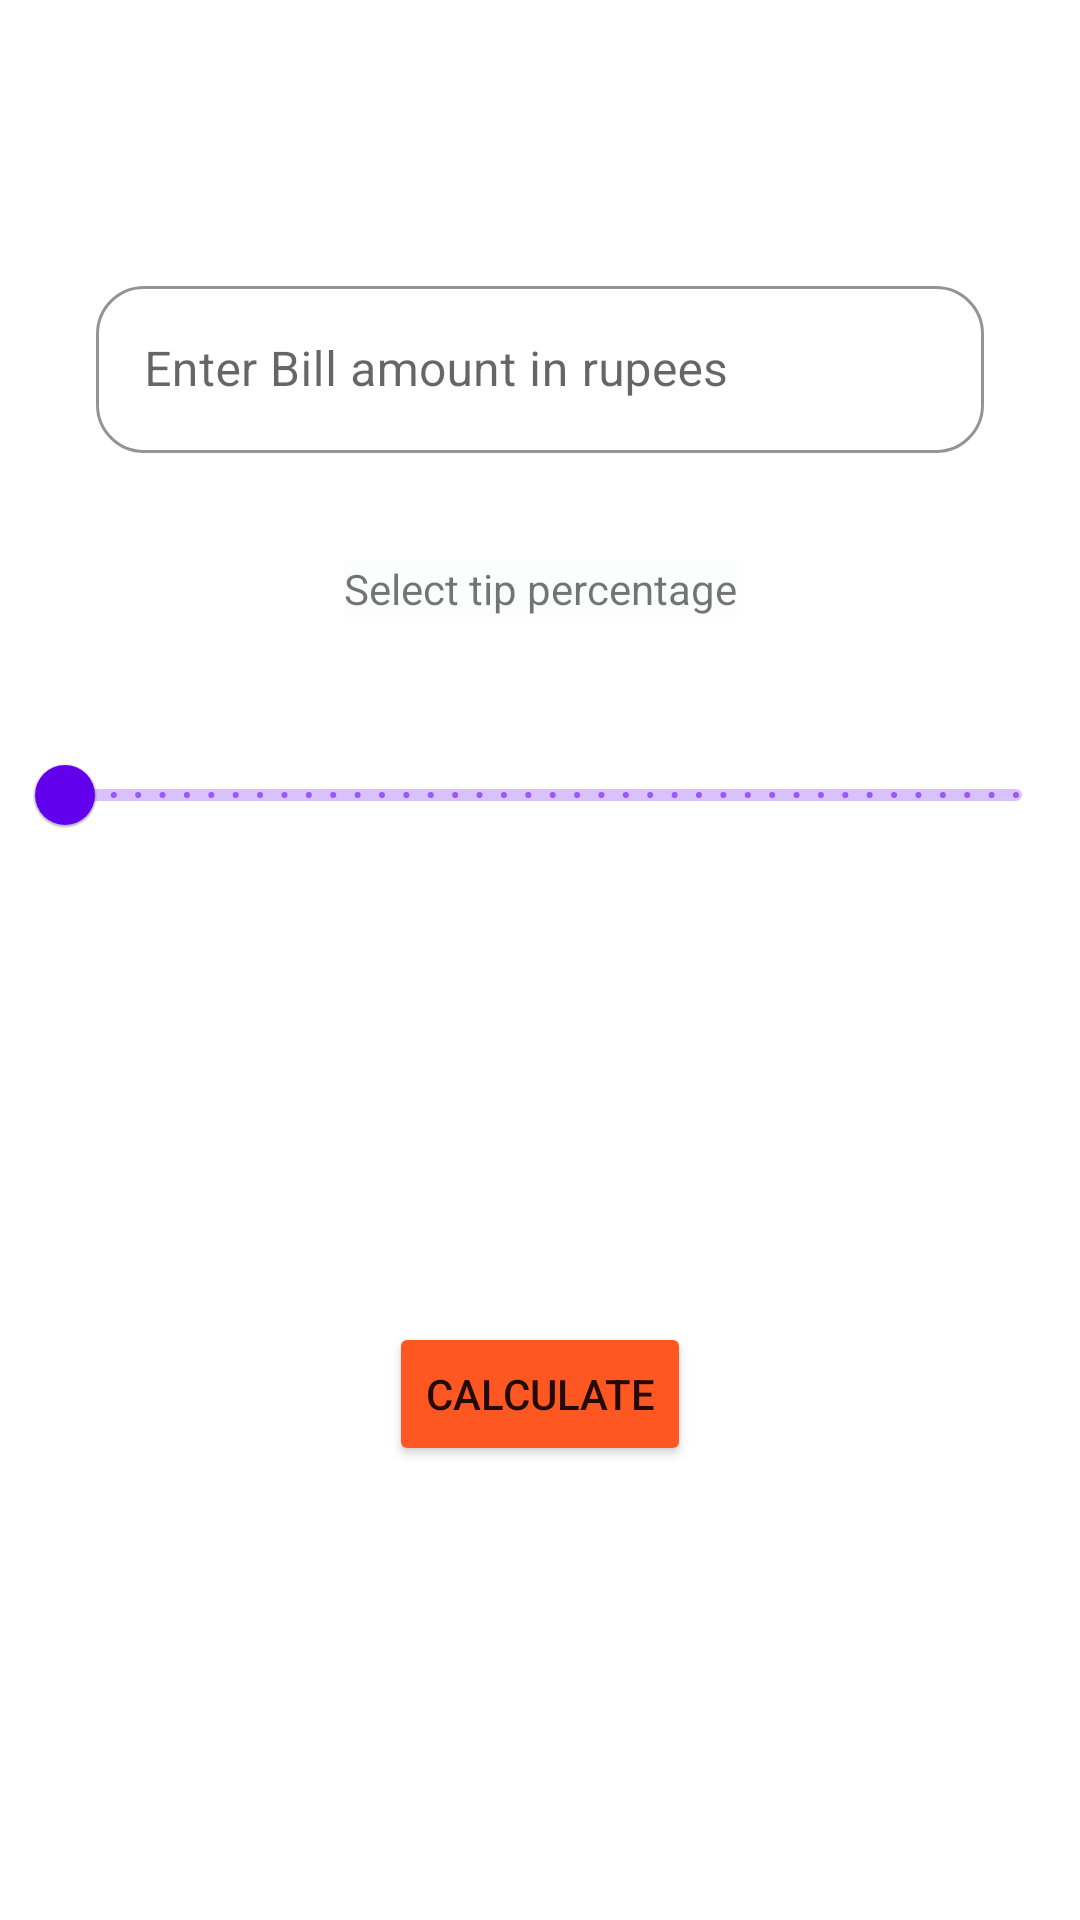

Write the Android layout XML for this screen, with the resource values it uses.
<!-- AndroidManifest.xml: application theme Theme.TipCalculatorApp -->
<!-- res/layout/activity_main.xml -->
<?xml version="1.0" encoding="utf-8"?>
<androidx.constraintlayout.widget.ConstraintLayout xmlns:android="http://schemas.android.com/apk/res/android"
    xmlns:app="http://schemas.android.com/apk/res-auto"
    xmlns:tools="http://schemas.android.com/tools"
    android:layout_width="match_parent"
    android:layout_height="match_parent"
    tools:context=".MainActivity">

    <com.google.android.material.textfield.TextInputLayout
        android:id="@+id/textInputLayout"
        style="@style/Widget.MaterialComponents.TextInputLayout.OutlinedBox"
        android:layout_width="match_parent"
        android:layout_height="wrap_content"
        android:layout_marginStart="32dp"
        android:layout_marginLeft="32dp"
        android:layout_marginEnd="32dp"
        android:layout_marginRight="32dp"
        android:hint="@string/ebc"
        app:boxBackgroundMode="outline"
        app:boxCornerRadiusBottomEnd="16dp"
        app:boxCornerRadiusBottomStart="16dp"
        app:boxCornerRadiusTopEnd="16dp"
        app:boxCornerRadiusTopStart="16dp"
        app:boxStrokeColor="#E91E63"
        app:boxStrokeErrorColor="#FF9800"
        app:endIconMode="clear_text"
        app:layout_constraintBottom_toTopOf="@+id/slider"
        app:layout_constraintEnd_toEndOf="parent"
        app:layout_constraintStart_toStartOf="parent"
        app:layout_constraintTop_toTopOf="parent">

        <com.google.android.material.textfield.TextInputEditText
            android:id="@+id/amount"
            android:layout_width="match_parent"
            android:layout_height="wrap_content" />
    </com.google.android.material.textfield.TextInputLayout>

    <com.google.android.material.slider.Slider
        android:id="@+id/slider"
        android:layout_width="349dp"
        android:layout_height="41dp"
        android:stepSize="0.5"
        android:valueFrom="0.0"
        android:valueTo="20.0"
        app:haloColor="#673AB7"
        app:layout_constraintBottom_toBottomOf="parent"
        app:layout_constraintEnd_toEndOf="parent"
        app:layout_constraintStart_toStartOf="parent"
        app:layout_constraintTop_toTopOf="parent"
        app:layout_constraintVertical_bias="0.407" />

    <Button
        android:id="@+id/button"
        android:layout_width="wrap_content"
        android:layout_height="wrap_content"
        android:text="@string/calc"
        app:backgroundTint="#FF5722"
        app:layout_constraintBottom_toBottomOf="parent"
        app:layout_constraintEnd_toEndOf="parent"
        app:layout_constraintStart_toStartOf="parent"
        app:layout_constraintTop_toBottomOf="@+id/slider" />

    <TextView
        android:id="@+id/textView"
        android:layout_width="wrap_content"
        android:layout_height="wrap_content"
        android:background="#FCFDFD"
        android:text="@string/TipPerc"
        app:layout_constraintBottom_toTopOf="@+id/slider"
        app:layout_constraintEnd_toEndOf="parent"
        app:layout_constraintStart_toStartOf="parent"
        app:layout_constraintTop_toBottomOf="@+id/textInputLayout" />

    <ImageView
        android:id="@+id/imageView"
        android:layout_width="317dp"
        android:layout_height="168dp"
        android:alpha="0.9"
        app:layout_constraintBottom_toBottomOf="parent"
        app:layout_constraintEnd_toEndOf="parent"
        app:layout_constraintStart_toStartOf="parent"
        app:layout_constraintTop_toTopOf="parent"
        app:layout_constraintVertical_bias="0.579"
        app:srcCompat="@mipmap/ic_launcher" />


</androidx.constraintlayout.widget.ConstraintLayout>
<!-- resources referenced by this layout -->
<resources>
  <string name="TipPerc">Select tip percentage</string>
  <string name="calc">Calculate</string>
  <string name="ebc">Enter Bill amount in rupees</string>
  <style name="Theme.TipCalculatorApp" parent="Theme.MaterialComponents.Light.NoActionBar">
          
          <item name="colorPrimary">@color/purple_500</item>
          <item name="colorPrimaryVariant">@color/purple_700</item>
          <item name="colorOnPrimary">@color/white</item>
          
          <item name="colorSecondary">@color/teal_200</item>
          <item name="colorSecondaryVariant">@color/teal_700</item>
          <item name="colorOnSecondary">@color/black</item>
          
          <item name="android:statusBarColor" tools:targetApi="l">?attr/colorPrimaryVariant</item>
          
      </style>
  <!-- not gathered from this repository: default colours our renderer supplied (Android Studio template values) -->
  <color name="purple_500">#FF6200EE</color>
  <color name="purple_700">#FF3700B3</color>
  <color name="teal_200">#FF03DAC5</color>
  <color name="teal_700">#FF018786</color>
  <color name="black">#FF000000</color>
  <color name="white">#FFFFFFFF</color>
</resources>
